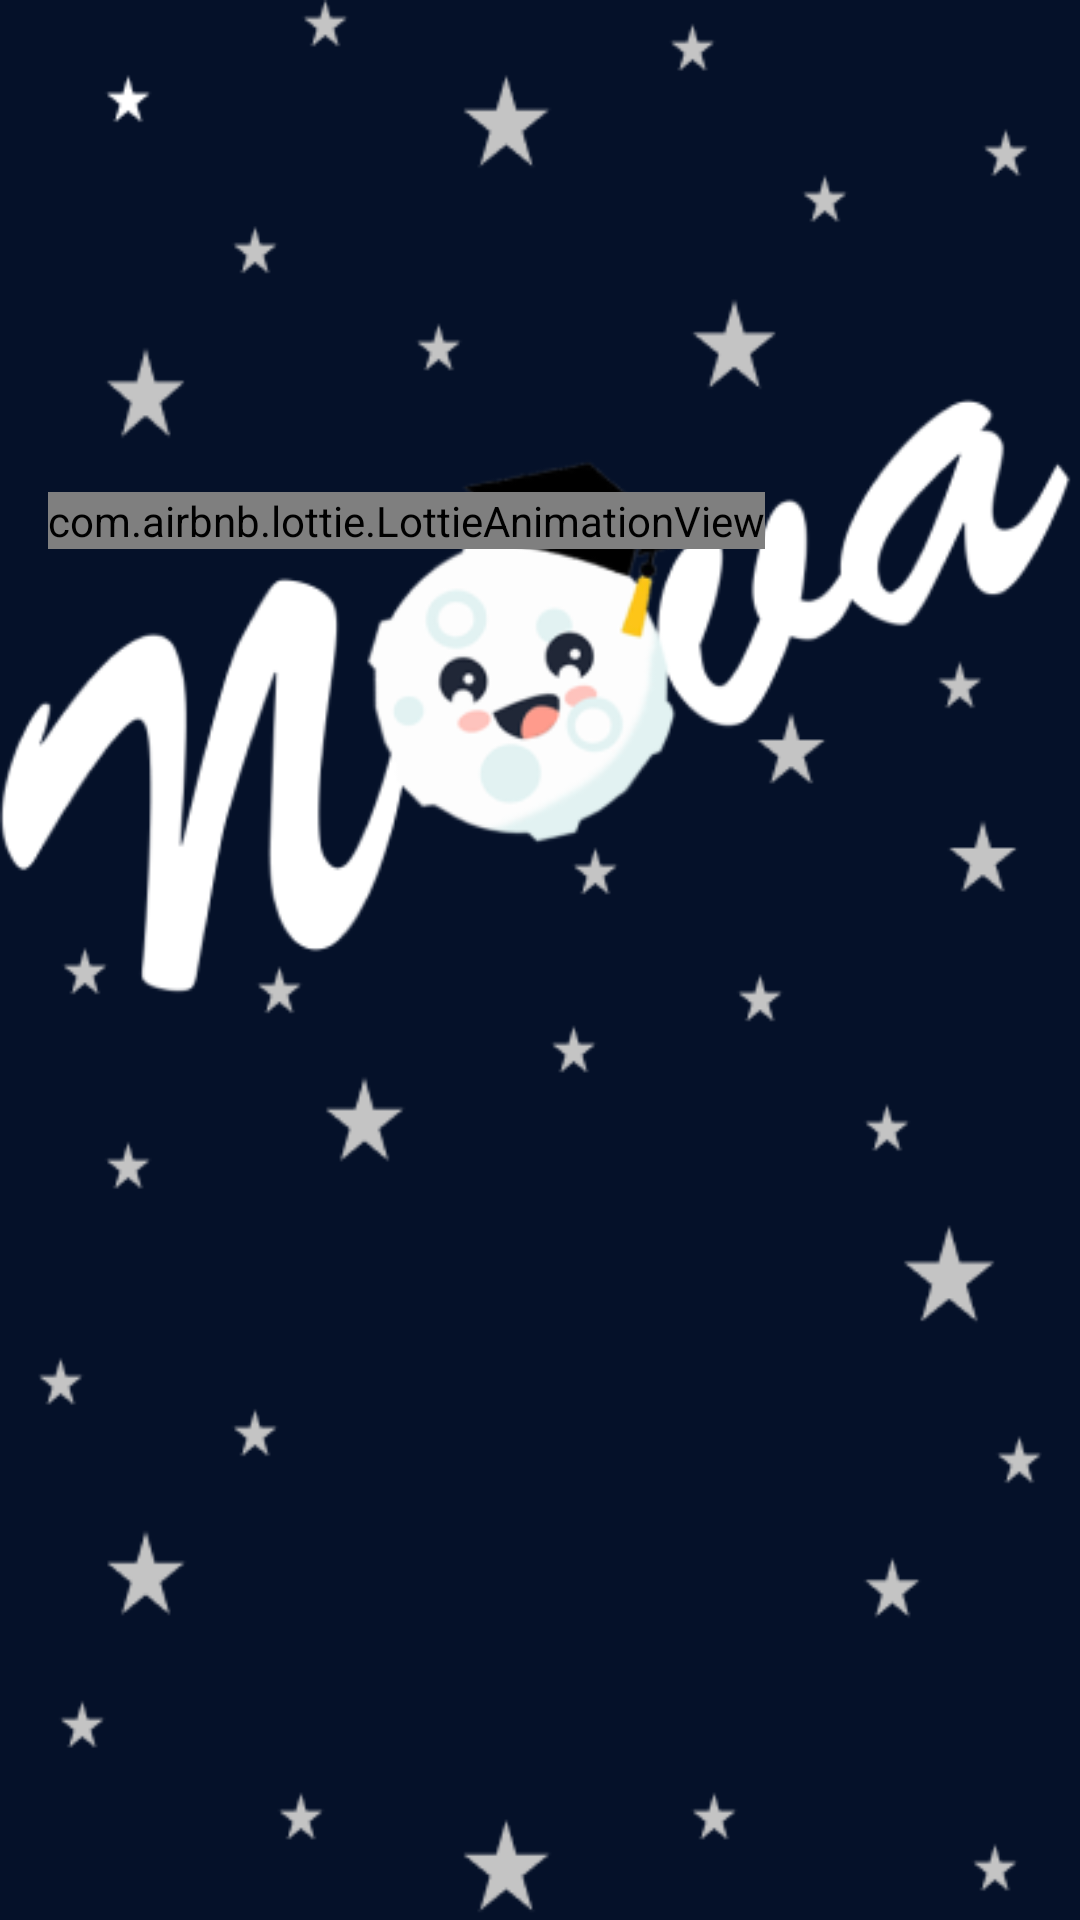

This screen was rendered from an Android layout file. Write that file and the resources it references.
<!-- AndroidManifest.xml: application theme Theme.AppCompat.Light.NoActionBar -->
<!-- res/layout/activity_loading__screen.xml -->
<?xml version="1.0" encoding="utf-8"?>
<androidx.constraintlayout.widget.ConstraintLayout xmlns:android="http://schemas.android.com/apk/res/android"
    xmlns:app="http://schemas.android.com/apk/res-auto"
    xmlns:tools="http://schemas.android.com/tools"
    android:layout_width="match_parent"
    android:layout_height="match_parent"
    tools:context=".Loading_Screen">

    <androidx.constraintlayout.widget.ConstraintLayout
        android:layout_width="match_parent"
        android:layout_height="match_parent"
        app:layout_constraintBottom_toBottomOf="parent"
        app:layout_constraintEnd_toEndOf="parent"
        app:layout_constraintStart_toStartOf="parent"
        app:layout_constraintTop_toTopOf="parent"
        android:id="@+id/l1"
        android:background="#051129">


        <ProgressBar
            android:id="@+id/pbar"
            style="@style/Widget.AppCompat.ProgressBar.Horizontal"
            android:layout_width="284dp"
            android:layout_height="34dp"
            app:layout_constraintBottom_toBottomOf="parent"
            app:layout_constraintEnd_toEndOf="parent"
            app:layout_constraintStart_toStartOf="parent"
            android:visibility="invisible"/>


        <ImageView
            android:id="@+id/imageView3"
            android:layout_width="wrap_content"
            android:layout_height="wrap_content"
            app:layout_constraintBottom_toBottomOf="@+id/pbar"
            app:layout_constraintEnd_toEndOf="parent"
            app:layout_constraintHorizontal_bias="0.0"
            app:layout_constraintStart_toStartOf="parent"
            app:layout_constraintTop_toTopOf="parent"
            app:layout_constraintVertical_bias="0.167"
            app:srcCompat="@drawable/novalogo" />


        <ImageView
            android:id="@+id/imageView14"
            android:layout_width="match_parent"
            android:layout_height="match_parent"
            app:layout_constraintBottom_toBottomOf="@+id/pbar"
            app:layout_constraintEnd_toEndOf="parent"
            app:layout_constraintHorizontal_bias="0.0"
            app:layout_constraintStart_toStartOf="parent"
            app:layout_constraintTop_toTopOf="parent"
            app:layout_constraintVertical_bias="1.0"
            app:srcCompat="@drawable/stars" />

        <com.airbnb.lottie.LottieAnimationView
            android:id="@+id/animationView"
            android:layout_width="wrap_content"
            android:layout_height="wrap_content"
            android:layout_marginStart="16dp"
            android:layout_marginLeft="16dp"
            android:layout_marginTop="164dp"
            app:layout_constraintStart_toStartOf="parent"
            app:layout_constraintTop_toTopOf="parent"
            app:lottie_autoPlay="true"
            app:lottie_loop="true"
            app:lottie_rawRes="@raw/astrogif"
            app:srcCompat="@drawable/asto" />


    </androidx.constraintlayout.widget.ConstraintLayout>

</androidx.constraintlayout.widget.ConstraintLayout>
<!-- resources referenced by this layout -->
<resources>
  <!-- drawable asto: png bitmap (drawable-v24, 39620 bytes) -->
  <!-- drawable novalogo: png bitmap (drawable-v24, 24557 bytes) -->
  <!-- drawable stars: png bitmap (drawable-v24, 10616 bytes) -->
</resources>
